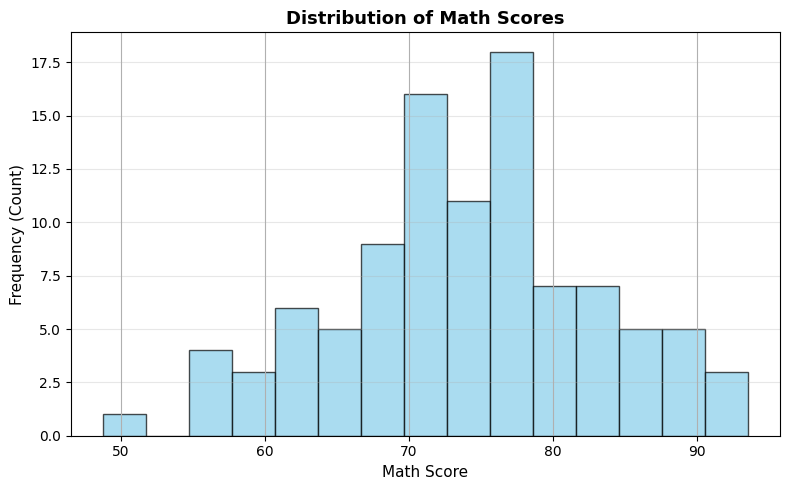

The script that saved this image: (Note: this script raises an exception after producing the figure.)
"""
Visualizing Data Distributions Using Histograms Milestone - Pandas & Matplotlib
================================================================================

This script demonstrates the fundamentals of visualizing data distributions using histograms:
- Understanding what histograms represent
- Creating histograms for single and multiple columns
- Interpreting distribution shape (skewness, normality)
- Identifying outliers and patterns visually
- Comparing distributions across columns using plots

Histograms are one of the most effective ways to understand how values are distributed,
revealing patterns that summary statistics alone may hide.

Visualization helps you see the data, not just describe it numerically.

Author: Your Name
Date: March 12, 2026
"""

import pandas as pd
import numpy as np
import matplotlib.pyplot as plt
import warnings
warnings.filterwarnings('ignore')

# Set plotting style for better-looking charts
plt.style.use('default')

print("=" * 80)
print("VISUALIZING DATA DISTRIBUTIONS USING HISTOGRAMS MILESTONE")
print("=" * 80)
print()

# =============================================================================
# INTRODUCTION
# =============================================================================
print("INTRODUCTION: Why Histograms Matter")
print("-" * 80)
print("""
After computing summary statistics, visualization is THE NEXT ESSENTIAL STEP.

Histograms reveal:
1. How values are distributed across the range
2. Whether data is symmetric or skewed
3. Presence of outliers or unusual gaps
4. Multi-modal patterns (multiple peaks)

Common beginner issues include:
- Relying only on averages without seeing the data
- Missing skewed or multi-modal distributions
- Overlooking outliers that affect analysis
- Misinterpreting summary statistics

Histograms reveal patterns that numbers alone cannot.

This milestone ensures that:
- You understand how data is distributed
- Patterns and anomalies become visible
- Statistical results are interpreted in context
- EDA decisions are better informed

Think of histograms as a visual summary of your data's behavior.
""")
print()

# =============================================================================
# SECTION 1: Understanding Histograms
# =============================================================================
print("=" * 80)
print("SECTION 1: Understanding Histograms")
print("=" * 80)
print()

print("1.1 What is a Histogram?")
print("-" * 80)
print("""
A histogram is a graphical representation of the distribution of numeric data.

Key components:
- X-axis: Range of values divided into intervals (bins)
- Y-axis: Frequency (count) or density of values in each bin
- Bars: Height represents how many values fall in each interval

Example intuition:
- If you have test scores: [65, 70, 72, 75, 78, 80, 82, 85, 88, 90]
- A histogram groups these into bins (e.g., 60-70, 70-80, 80-90)
- Bar height shows how many scores fall in each range

Histogram vs Bar Chart:
╔══════════════════════════════════════════════════════════════════════╗
║ Histogram: Continuous numeric data, bins are intervals              ║
║ Bar Chart: Categorical data, bars represent distinct categories     ║
╚══════════════════════════════════════════════════════════════════════╝

Why histograms matter:
- Reveal the SHAPE of the distribution
- Show WHERE values cluster
- Identify GAPS or OUTLIERS
- Detect SKEWNESS (asymmetry)
- Provide context for mean/median
""")
print()

print("1.2 Understanding Bins")
print("-" * 80)
print("""
Bins are intervals that divide the range of values.

Key concepts:
- Too few bins: Loss of detail, distribution looks overly smooth
- Too many bins: Too noisy, hard to see overall pattern
- Default (often 10-30): Usually a good starting point

Example:
Data range: 0 to 100
10 bins: [0-10), [10-20), [20-30), ..., [90-100]
Each bar shows count of values in that interval

The choice of bins affects what patterns you see!
""")
print()

# =============================================================================
# SECTION 2: Creating Sample Data
# =============================================================================
print("=" * 80)
print("SECTION 2: Creating Sample Data with Diverse Distributions")
print("=" * 80)
print()

print("Creating a dataset with intentionally different distribution shapes:")
print("-" * 80)

# Create sample data with different distribution characteristics
np.random.seed(42)

sample_data = {
    'student_id': range(1, 101),
    
    # Roughly normal distribution (symmetric, bell-shaped)
    'math_score': np.random.normal(75, 10, 100).clip(0, 100),
    
    # Right-skewed distribution (tail on the right)
    'study_hours': np.random.exponential(10, 100).clip(0, 50),
    
    # Left-skewed distribution (tail on the left)
    'attendance_pct': 100 - np.random.exponential(5, 100).clip(0, 25),
    
    # Bimodal distribution (two peaks)
    'assignment_score': np.concatenate([
        np.random.normal(60, 5, 50),
        np.random.normal(85, 5, 50)
    ]),
    
    # Uniform distribution (roughly flat)
    'random_metric': np.random.uniform(0, 100, 100),
    
    # Distribution with outliers
    'quiz_score': np.concatenate([
        np.random.normal(80, 8, 95),
        np.array([20, 25, 30, 35, 40])  # Low outliers
    ])
}

df = pd.DataFrame(sample_data)

# Round numeric columns
numeric_cols = ['math_score', 'study_hours', 'attendance_pct', 
                'assignment_score', 'random_metric', 'quiz_score']
df[numeric_cols] = df[numeric_cols].round(2)

print("✓ Sample dataset created with 100 students")
print(f"✓ {len(numeric_cols)} numeric columns with diverse distributions")
print()

print("Preview of the data:")
print("-" * 80)
print(df.head(10))
print()

print("Summary statistics:")
print("-" * 80)
print(df[numeric_cols].describe())
print()

# =============================================================================
# SECTION 3: Creating a Histogram for a Single Column
# =============================================================================
print("=" * 80)
print("SECTION 3: Creating a Histogram for a Single Column")
print("=" * 80)
print()

print("3.1 Basic Histogram with Pandas")
print("-" * 80)
print("""
Pandas provides a simple .hist() method to create histograms.

Syntax: df['column'].hist()

This creates a quick histogram with default settings.
""")
print()

print("Example: Creating a histogram for math_score")
print("-" * 80)

# Create figure
fig, ax = plt.subplots(figsize=(8, 5))
df['math_score'].hist(ax=ax, bins=15, edgecolor='black', alpha=0.7, color='skyblue')
ax.set_xlabel('Math Score', fontsize=11)
ax.set_ylabel('Frequency (Count)', fontsize=11)
ax.set_title('Distribution of Math Scores', fontsize=13, fontweight='bold')
ax.grid(axis='y', alpha=0.3)

# Save the plot
plt.tight_layout()
plt.savefig('../outputs/histogram_single_math_score.png', dpi=100, bbox_inches='tight')
print("✓ Histogram saved: outputs/histogram_single_math_score.png")
plt.close()

print()
print("INTERPRETATION:")
print("-" * 80)
print("""
What to look for in the histogram:
1. CENTER: Where is the peak? (Around 75 for math scores)
2. SPREAD: How wide is the distribution? (Spans roughly 50-95)
3. SHAPE: Is it symmetric? (Roughly bell-shaped/normal)
4. OUTLIERS: Any isolated bars far from the rest? (None visible)
5. GAPS: Any empty bins? (No major gaps)

This histogram shows a roughly normal (bell-shaped) distribution.
Most students score around 75, with fewer at the extremes.
""")
print()

print("3.2 Comparing Different Bin Sizes")
print("-" * 80)
print("""
The number of bins affects how much detail you see.

Too few bins: Oversimplified, loses detail
Too many bins: Too granular, hard to see pattern
Just right: Reveals shape without noise

Let's create the same histogram with different bin counts.
""")
print()

# Create figure with multiple subplots
fig, axes = plt.subplots(1, 3, figsize=(15, 4))

bin_counts = [5, 15, 40]
for ax, bins in zip(axes, bin_counts):
    df['math_score'].hist(ax=ax, bins=bins, edgecolor='black', alpha=0.7, color='skyblue')
    ax.set_xlabel('Math Score', fontsize=10)
    ax.set_ylabel('Frequency', fontsize=10)
    ax.set_title(f'Bins = {bins}', fontsize=12, fontweight='bold')
    ax.grid(axis='y', alpha=0.3)

plt.tight_layout()
plt.savefig('../outputs/histogram_bin_comparison.png', dpi=100, bbox_inches='tight')
print("✓ Bin comparison saved: outputs/histogram_bin_comparison.png")
plt.close()

print()
print("INTERPRETATION:")
print("-" * 80)
print("""
5 bins:   Too coarse - can't see the bell shape clearly
15 bins:  Good balance - shows normal distribution well
40 bins:  Too granular - lots of noise, harder to see overall shape

Best practice: Start with default (10-20 bins), adjust if needed.
""")
print()

# =============================================================================
# SECTION 4: Interpreting Distribution Shape
# =============================================================================
print("=" * 80)
print("SECTION 4: Interpreting Distribution Shape")
print("=" * 80)
print()

print("4.1 Common Distribution Shapes")
print("-" * 80)
print("""
Different shapes reveal different data characteristics:

1. NORMAL (BELL-SHAPED):
   - Symmetric around the mean
   - Most values near center, fewer at extremes
   - Mean ≈ Median
   - Example: Test scores, heights, measurement errors

2. RIGHT-SKEWED (POSITIVE SKEW):
   - Tail extends to the right
   - Most values clustered on left, few high values
   - Mean > Median (pulled by high values)
   - Example: Income, response times, study hours

3. LEFT-SKEWED (NEGATIVE SKEW):
   - Tail extends to the left
   - Most values clustered on right, few low values
   - Mean < Median (pulled by low values)
   - Example: Age at retirement, test scores with ceiling effect

4. BIMODAL:
   - Two distinct peaks
   - Suggests two different groups/populations
   - Example: Mixed beginner/advanced students, weekday/weekend patterns

5. UNIFORM:
   - Roughly flat across the range
   - All values equally likely
   - Example: Random numbers, well-distributed categories
""")
print()

print("4.2 Visualizing Different Distribution Shapes")
print("-" * 80)

# Create figure with multiple distribution shapes
fig, axes = plt.subplots(2, 3, figsize=(15, 8))
axes = axes.ravel()

# Define columns and their expected shapes
distributions = [
    ('math_score', 'Roughly Normal\n(Symmetric)', 'skyblue'),
    ('study_hours', 'Right-Skewed\n(Positive Skew)', 'lightcoral'),
    ('attendance_pct', 'Left-Skewed\n(Negative Skew)', 'lightgreen'),
    ('assignment_score', 'Bimodal\n(Two Peaks)', 'plum'),
    ('random_metric', 'Uniform\n(Flat)', 'wheat'),
    ('quiz_score', 'With Outliers\n(Low Values)', 'lightsalmon')
]

for idx, (col, title, color) in enumerate(distributions):
    ax = axes[idx]
    df[col].hist(ax=ax, bins=20, edgecolor='black', alpha=0.75, color=color)
    ax.set_xlabel(col.replace('_', ' ').title(), fontsize=10)
    ax.set_ylabel('Frequency', fontsize=10)
    ax.set_title(title, fontsize=11, fontweight='bold')
    ax.grid(axis='y', alpha=0.3)
    
    # Add mean and median lines
    mean_val = df[col].mean()
    median_val = df[col].median()
    ax.axvline(mean_val, color='red', linestyle='--', linewidth=2, label=f'Mean: {mean_val:.1f}')
    ax.axvline(median_val, color='blue', linestyle='--', linewidth=2, label=f'Median: {median_val:.1f}')
    ax.legend(fontsize=8, loc='upper right')

plt.tight_layout()
plt.savefig('../outputs/histogram_distribution_shapes.png', dpi=100, bbox_inches='tight')
print("✓ Distribution shapes saved: outputs/histogram_distribution_shapes.png")
plt.close()

print()
print("KEY OBSERVATIONS:")
print("-" * 80)

for col, title, _ in distributions:
    mean_val = df[col].mean()
    median_val = df[col].median()
    diff = mean_val - median_val
    
    print(f"\n{col}:")
    print(f"  Mean: {mean_val:.2f}, Median: {median_val:.2f}, Difference: {diff:.2f}")
    
    if abs(diff) < 1:
        print(f"  → Roughly SYMMETRIC (mean ≈ median)")
    elif diff > 1:
        print(f"  → RIGHT-SKEWED (mean > median, tail to the right)")
    else:
        print(f"  → LEFT-SKEWED (mean < median, tail to the left)")

print()

# =============================================================================
# SECTION 5: Identifying Outliers Visually
# =============================================================================
print("=" * 80)
print("SECTION 5: Identifying Outliers Visually")
print("=" * 80)
print()

print("5.1 What Are Outliers?")
print("-" * 80)
print("""
Outliers are values that are significantly different from most other values.

In a histogram, outliers appear as:
- Isolated bars far from the main distribution
- Values in the extreme tails
- Gaps between the main cluster and extreme values

Why outliers matter:
- They affect mean (but not median much)
- They may indicate data quality issues
- They may represent interesting special cases
- They influence statistical models

Histograms help you SEE outliers before deciding what to do with them.
""")
print()

print("5.2 Example: Quiz Scores with Outliers")
print("-" * 80)

# Create detailed histogram for quiz_score showing outliers
fig, (ax1, ax2) = plt.subplots(1, 2, figsize=(14, 5))

# Histogram with outliers
df['quiz_score'].hist(ax=ax1, bins=25, edgecolor='black', alpha=0.7, color='lightsalmon')
ax1.set_xlabel('Quiz Score', fontsize=11)
ax1.set_ylabel('Frequency', fontsize=11)
ax1.set_title('Quiz Scores - With Outliers', fontsize=13, fontweight='bold')
ax1.axvline(df['quiz_score'].mean(), color='red', linestyle='--', linewidth=2, label=f'Mean: {df["quiz_score"].mean():.1f}')
ax1.axvline(df['quiz_score'].median(), color='blue', linestyle='--', linewidth=2, label=f'Median: {df["quiz_score"].median():.1f}')
ax1.legend(fontsize=10)
ax1.grid(axis='y', alpha=0.3)

# Histogram without extreme outliers (for comparison)
quiz_filtered = df[df['quiz_score'] > 50]['quiz_score']
quiz_filtered.hist(ax=ax2, bins=20, edgecolor='black', alpha=0.7, color='lightgreen')
ax2.set_xlabel('Quiz Score', fontsize=11)
ax2.set_ylabel('Frequency', fontsize=11)
ax2.set_title('Quiz Scores - Outliers Removed (>50)', fontsize=13, fontweight='bold')
ax2.axvline(quiz_filtered.mean(), color='red', linestyle='--', linewidth=2, label=f'Mean: {quiz_filtered.mean():.1f}')
ax2.axvline(quiz_filtered.median(), color='blue', linestyle='--', linewidth=2, label=f'Median: {quiz_filtered.median():.1f}')
ax2.legend(fontsize=10)
ax2.grid(axis='y', alpha=0.3)

plt.tight_layout()
plt.savefig('../outputs/histogram_outliers_comparison.png', dpi=100, bbox_inches='tight')
print("✓ Outlier comparison saved: outputs/histogram_outliers_comparison.png")
plt.close()

print()
print("INTERPRETATION:")
print("-" * 80)
print(f"""
WITH outliers:
  - Mean: {df['quiz_score'].mean():.2f}
  - Median: {df['quiz_score'].median():.2f}
  - You can see isolated bars in the 20-40 range (outliers)
  - Mean is PULLED DOWN by low outliers

WITHOUT outliers (scores > 50):
  - Mean: {quiz_filtered.mean():.2f}
  - Median: {quiz_filtered.median():.2f}
  - Distribution looks more normal
  - Mean and median are closer

Key insight: Histograms help you SEE outliers and understand their impact.
The median ({df['quiz_score'].median():.2f}) is more representative than the mean ({df['quiz_score'].mean():.2f})
when outliers are present.
""")
print()

# =============================================================================
# SECTION 6: Comparing Histograms Across Columns
# =============================================================================
print("=" * 80)
print("SECTION 6: Comparing Histograms Across Columns")
print("=" * 80)
print()

print("6.1 Side-by-Side Comparison")
print("-" * 80)
print("""
Comparing histograms visually complements statistical comparison.

You can see:
- Which columns have wider/narrower spreads
- Which are symmetric vs skewed
- Which have outliers
- How distributions differ in shape

Visual comparison makes patterns obvious.
""")
print()

print("Example: Comparing Test Score Distributions")
print("-" * 80)

# Compare three related columns
test_columns = ['math_score', 'assignment_score', 'quiz_score']
fig, axes = plt.subplots(1, 3, figsize=(15, 4))

for ax, col in zip(axes, test_columns):
    df[col].hist(ax=ax, bins=20, edgecolor='black', alpha=0.7, color='steelblue')
    ax.set_xlabel(col.replace('_', ' ').title(), fontsize=11)
    ax.set_ylabel('Frequency', fontsize=11)
    ax.set_title(f'{col.replace("_", " ").title()}\nMean: {df[col].mean():.1f}, Std: {df[col].std():.1f}', 
                 fontsize=11, fontweight='bold')
    ax.axvline(df[col].mean(), color='red', linestyle='--', linewidth=2, alpha=0.7)
    ax.grid(axis='y', alpha=0.3)

plt.tight_layout()
plt.savefig('../outputs/histogram_score_comparison.png', dpi=100, bbox_inches='tight')
print("✓ Score comparison saved: outputs/histogram_score_comparison.png")
plt.close()

print()
print("VISUAL COMPARISON INSIGHTS:")
print("-" * 80)
print("""
math_score:
  - Roughly normal (symmetric, bell-shaped)
  - Centered around 75
  - No obvious outliers

assignment_score:
  - BIMODAL (two distinct peaks around 60 and 85)
  - Suggests two different student groups
  - Interesting pattern worth investigating

quiz_score:
  - Mostly clustered around 75-85
  - Clear OUTLIERS in the 20-40 range
  - Right side of distribution is cut off (ceiling effect?)

Visual comparison reveals these patterns immediately!
""")
print()

print("6.2 Using .hist() on Entire DataFrame")
print("-" * 80)
print("""
You can create histograms for ALL numeric columns at once:

Syntax: df.hist()

This creates a grid of histograms for quick overview.
""")
print()

# Create histograms for all numeric columns
fig = plt.figure(figsize=(15, 10))
df[numeric_cols].hist(bins=20, figsize=(15, 10), edgecolor='black', alpha=0.7, color='teal')
plt.suptitle('Distribution of All Numeric Columns', fontsize=16, fontweight='bold', y=0.995)
plt.tight_layout()
plt.savefig('../outputs/histogram_all_columns.png', dpi=100, bbox_inches='tight')
print("✓ All columns saved: outputs/histogram_all_columns.png")
plt.close()

print()
print("This gives you a complete visual overview of all distributions at once.")
print()

# =============================================================================
# SECTION 7: Using Histograms to Guide Analysis
# =============================================================================
print("=" * 80)
print("SECTION 7: Using Histograms to Guide Analysis")
print("=" * 80)
print()

print("7.1 What Histograms Tell You About Next Steps")
print("-" * 80)
print("""
Histogram shapes directly inform analysis decisions:

If distribution is NORMAL (symmetric):
→ Mean is a good summary statistic
→ Can use parametric statistical tests
→ Standard deviation is meaningful
→ Proceed with standard analysis methods

If distribution is SKEWED:
→ Use median instead of mean
→ Consider transformation (log, sqrt)
→ Be cautious with parametric tests
→ Report skewness explicitly

If distribution has OUTLIERS:
→ Investigate outliers individually
→ Decide: Remove, keep, or analyze separately
→ Use robust statistics (median, IQR)
→ Consider outlier impact on models

If distribution is BIMODAL:
→ You may have TWO distinct groups
→ Consider segmentation or clustering
→ Analyze groups separately
→ Investigate what causes the split

If distribution is UNIFORM:
→ No clear central tendency
→ All values equally common
→ May indicate data quality issue or special case
""")
print()

print("7.2 Decision Matrix Based on Our Data")
print("-" * 80)
print()

# Create decision matrix
decisions = []
for col in numeric_cols:
    mean_val = df[col].mean()
    median_val = df[col].median()
    std_val = df[col].std()
    
    # Determine shape
    diff = mean_val - median_val
    if abs(diff) < 1:
        shape = "Normal/Symmetric"
        action = "Use mean, standard methods"
    elif diff > 1:
        shape = "Right-Skewed"
        action = "Use median, check for outliers"
    else:
        shape = "Left-Skewed"
        action = "Use median, consider transformation"
    
    # Check for bimodal (simplified check based on our data)
    if col == 'assignment_score':
        shape = "Bimodal"
        action = "Investigate two groups, segment"
    
    # Check for outliers (simplified check)
    if col == 'quiz_score':
        shape += " with outliers"
        action = "Investigate outliers, use median"
    
    decisions.append({
        'Column': col,
        'Shape': shape,
        'Mean': round(mean_val, 1),
        'Median': round(median_val, 1),
        'Recommended Action': action
    })

decision_df = pd.DataFrame(decisions)
print(decision_df.to_string(index=False))
print()

print("7.3 Summary of Insights")
print("-" * 80)
print("""
Based on our histogram analysis:

NORMAL DISTRIBUTIONS (math_score):
✓ Can proceed with standard statistical analysis
✓ Mean is representative
✓ No special treatment needed

SKEWED DISTRIBUTIONS (study_hours, attendance_pct):
⚠ Use median instead of mean for summaries
⚠ Consider log transformation if using in models
⚠ Be aware of tail behavior

BIMODAL DISTRIBUTIONS (assignment_score):
⚠ TWO distinct groups present (low vs high performers)
→ NEXT STEP: Segment students and analyze separately
→ Investigate what distinguishes the two groups

OUTLIER DISTRIBUTIONS (quiz_score):
⚠ Outliers detected (5 students with scores 20-40)
→ NEXT STEP: Investigate these students individually
→ Were these absences? Incomplete submissions? Data errors?
→ Decide whether to include or exclude from analysis

Histograms have guided us to specific, actionable next steps!
""")
print()

# =============================================================================
# SECTION 8: Practice Exercise
# =============================================================================
print("=" * 80)
print("SECTION 8: Practice Exercise")
print("=" * 80)
print()

print("Exercise: Apply histogram analysis to new data")
print("-" * 80)
print()

# Create new dataset
np.random.seed(789)
sales_data = {
    'product_id': range(1, 81),
    'price': np.concatenate([
        np.random.normal(50, 10, 40),
        np.random.normal(150, 20, 40)
    ]),
    'units_sold': np.random.exponential(20, 80).clip(1, 100),
    'customer_rating': np.random.beta(8, 2, 80) * 5,  # Skewed toward 5
    'discount_pct': np.random.uniform(0, 50, 80)
}

df_sales = pd.DataFrame(sales_data).round(2)

print("New dataset: Product Sales Data")
print("-" * 80)
print(df_sales.head())
print()

print("YOUR TASK:")
print("-" * 80)
print("""
Perform a complete histogram analysis:

1. Create histograms for all numeric columns
2. Identify the shape of each distribution
3. Detect any outliers or unusual patterns
4. Compare distributions across columns
5. Suggest next steps based on visual patterns

SOLUTION:
""")
print()

# Solution
sales_numeric = ['price', 'units_sold', 'customer_rating', 'discount_pct']

# Create histograms
fig, axes = plt.subplots(2, 2, figsize=(12, 10))
axes = axes.ravel()

for idx, col in enumerate(sales_numeric):
    ax = axes[idx]
    df_sales[col].hist(ax=ax, bins=20, edgecolor='black', alpha=0.7, color='coral')
    ax.set_xlabel(col.replace('_', ' ').title(), fontsize=11)
    ax.set_ylabel('Frequency', fontsize=11)
    ax.set_title(f'{col.replace("_", " ").title()}\nMean: {df_sales[col].mean():.1f}, Median: {df_sales[col].median():.1f}',
                 fontsize=11, fontweight='bold')
    ax.axvline(df_sales[col].mean(), color='red', linestyle='--', linewidth=2, alpha=0.7, label='Mean')
    ax.axvline(df_sales[col].median(), color='blue', linestyle='--', linewidth=2, alpha=0.7, label='Median')
    ax.legend(fontsize=9)
    ax.grid(axis='y', alpha=0.3)

plt.tight_layout()
plt.savefig('../outputs/histogram_practice_exercise.png', dpi=100, bbox_inches='tight')
print("✓ Practice exercise saved: outputs/histogram_practice_exercise.png")
plt.close()

print()
print("ANALYSIS RESULTS:")
print("-" * 80)

for col in sales_numeric:
    mean_val = df_sales[col].mean()
    median_val = df_sales[col].median()
    print(f"\n{col}:")
    print(f"  Mean: {mean_val:.2f}, Median: {median_val:.2f}")
    
    if 'price' in col:
        print("  → BIMODAL distribution (two price tiers: budget ~$50, premium ~$150)")
        print("  → Action: Segment products by price category")
    elif 'units_sold' in col:
        print("  → RIGHT-SKEWED (most products sell 10-30 units, few sell 60+)")
        print("  → Action: Use median for typical sales, investigate high sellers")
    elif 'rating' in col:
        print("  → LEFT-SKEWED (most ratings are high, around 4-5 stars)")
        print("  → Action: Ratings are generally positive, focus on low-rated products")
    elif 'discount' in col:
        print("  → UNIFORM (discounts evenly distributed 0-50%)")
        print("  → Action: No clear discount pattern, explore correlation with sales")

print()
print("RECOMMENDED NEXT STEPS:")
print("-" * 80)
print("  1. Segment products into budget vs premium categories (based on price)")
print("  2. Analyze relationship between discount_pct and units_sold")
print("  3. Investigate low-rated products (rating < 3.5)")
print("  4. Identify best-selling products (units_sold > 60)")
print("  5. Check if premium products have higher ratings")
print()

# =============================================================================
# SECTION 9: Best Practices and Common Mistakes
# =============================================================================
print("=" * 80)
print("SECTION 9: Best Practices and Common Mistakes")
print("=" * 80)
print()

print("Best Practices:")
print("-" * 80)
print("""
✓ Always create histograms BEFORE relying on summary statistics
✓ Adjust bin count if the default doesn't reveal patterns clearly
✓ Add mean/median lines to show central tendency
✓ Compare distributions side-by-side when analyzing relationships
✓ Look for shape, spread, outliers, and gaps
✓ Use histograms to decide between mean vs median
✓ Let visual patterns guide your next analytical steps
✓ Save plots with descriptive names for documentation
""")
print()

print("Common Mistakes:")
print("-" * 80)
print("""
✗ Relying only on mean/std without visualizing
✗ Using too few or too many bins (losing detail or adding noise)
✗ Confusing histograms with bar charts
✗ Ignoring skewness and outliers
✗ Not comparing distributions when analyzing relationships
✗ Forgetting to label axes clearly
✗ Drawing conclusions from summary stats without checking shape
✗ Assuming all numeric data is normally distributed
""")
print()

# =============================================================================
# CONCLUSION
# =============================================================================
print("=" * 80)
print("CONCLUSION: Key Takeaways")
print("=" * 80)
print()

print("""
HISTOGRAMS are essential for:
✓ Visualizing how data is distributed
✓ Identifying shape, skewness, and outliers
✓ Deciding between mean vs median
✓ Detecting bimodal or multi-modal patterns
✓ Guiding statistical analysis decisions

REMEMBER:
• Histograms reveal patterns that numbers alone cannot
• Shape determines which statistics and methods to use
• Visual comparison complements statistical comparison
• Outliers and skewness are visible immediately
• Always visualize before assuming normality

MOST IMPORTANTLY:
→ Never rely on summary statistics alone
→ Visualize first, then analyze
→ Let distribution shape guide your methods
→ Histograms are the foundation of good EDA
""")
print()

print("=" * 80)
print("MILESTONE COMPLETE!")
print("=" * 80)
print()
print("You now understand how to:")
print("  ✓ Create histograms for single and multiple columns")
print("  ✓ Interpret distribution shape and spread")
print("  ✓ Identify skewed or uneven distributions")
print("  ✓ Detect potential outliers visually")
print("  ✓ Use histograms to guide further analysis")
print()
print("PLOTS CREATED:")
print("  → outputs/histogram_single_math_score.png")
print("  → outputs/histogram_bin_comparison.png")
print("  → outputs/histogram_distribution_shapes.png")
print("  → outputs/histogram_outliers_comparison.png")
print("  → outputs/histogram_score_comparison.png")
print("  → outputs/histogram_all_columns.png")
print("  → outputs/histogram_practice_exercise.png")
print()
print("NEXT STEPS:")
print("  → Open the saved plots to review patterns")
print("  → Practice with your own datasets")
print("  → Learn box plots for additional outlier detection")
print("  → Explore correlation analysis between columns")
print()
